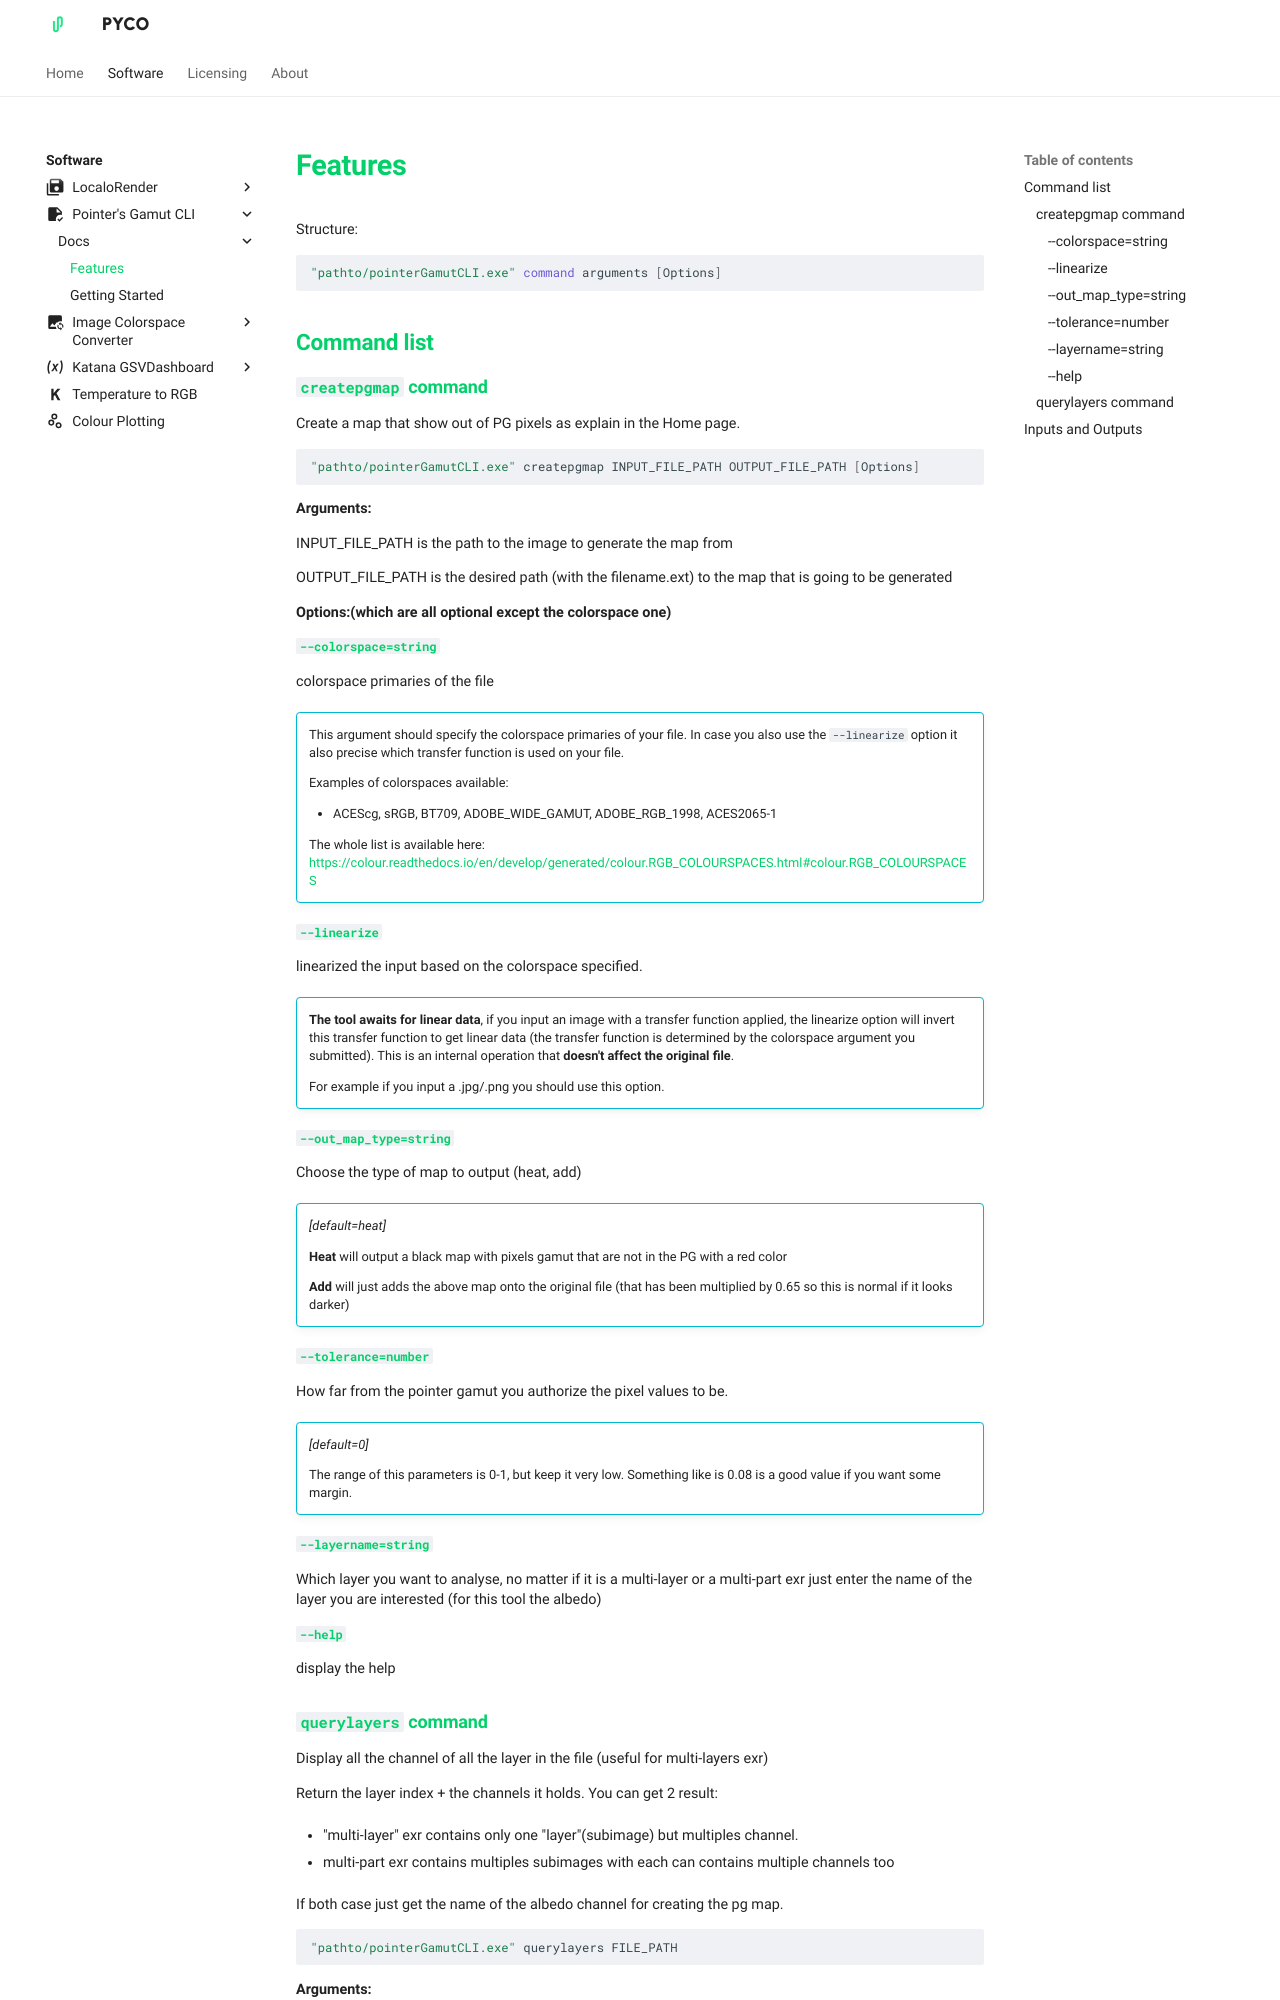

repository: pyco-apps/pyco-apps.github.io · page: software/pointers-gamut-cli/docs/features/index.html · generator: mkdocs

---
meta_title: Pointer's Gamut Checker CLI - Features
search:
    exclude: true
---

# Features

Structure:

```bash
"pathto/pointerGamutCLI.exe" command arguments [Options]
```

## Command list

### `createpgmap` command

Create a map that show out of PG pixels as explain in the Home page.

```bash
"pathto/pointerGamutCLI.exe" createpgmap INPUT_FILE_PATH OUTPUT_FILE_PATH [Options]
```

**Arguments:**

INPUT_FILE_PATH is the path to the image to generate the map from

OUTPUT_FILE_PATH is the desired path (with the filename.ext) to the map that is
going to be generated

**Options:(which are all optional except the colorspace one)**

#### `--colorspace=string`

colorspace primaries of the file

!!!info ""

    This argument should specify the colorspace primaries of your file.
    In case you also use the `--linearize` option it also precise which transfer function
    is used on your file.
    
    Examples of colorspaces available:
    
    - ACEScg, sRGB, BT709, ADOBE_WIDE_GAMUT, ADOBE_RGB_1998, ACES2065-1
    
    The whole list is available here: <https://colour.readthedocs.io/en/develop/generated/colour.RGB_COLOURSPACES.html#colour.RGB_COLOURSPACES>

####`--linearize`
linearized the input based on the colorspace specified.

!!! info ""

    **The tool awaits for linear data**, if you input an image with a transfer function applied, the linearize option 
    will invert this transfer function to get linear data (the transfer function is determined by the colorspace
    argument you submitted).
    This is an internal operation that **doesn't affect the original file**.
    
    For example if you input a .jpg/.png you should use this option.

#### `--out_map_type=string`

Choose the type of map to output (heat, add)

!!! info ""

    *[default=heat]*

    **Heat** will output a black map with pixels gamut that are not in the PG with a red color
    
    **Add** will just adds the above map onto the original file (that has been multiplied by 0.65 so this is 
    normal if it looks darker) 

#### `--tolerance=number`

How far from the pointer gamut you authorize the pixel values to be.

!!! info ""

    *[default=0]*
    
    The range of this parameters is 0-1, but keep it very low. Something like is 0.08 is a good value if you want 
    some margin.

#### `--layername=string`

Which layer you want to analyse, no matter if it is a multi-layer or a
multi-part exr just enter
the name of the layer you are interested (for this tool the albedo)

#### ``--help``

display the help
